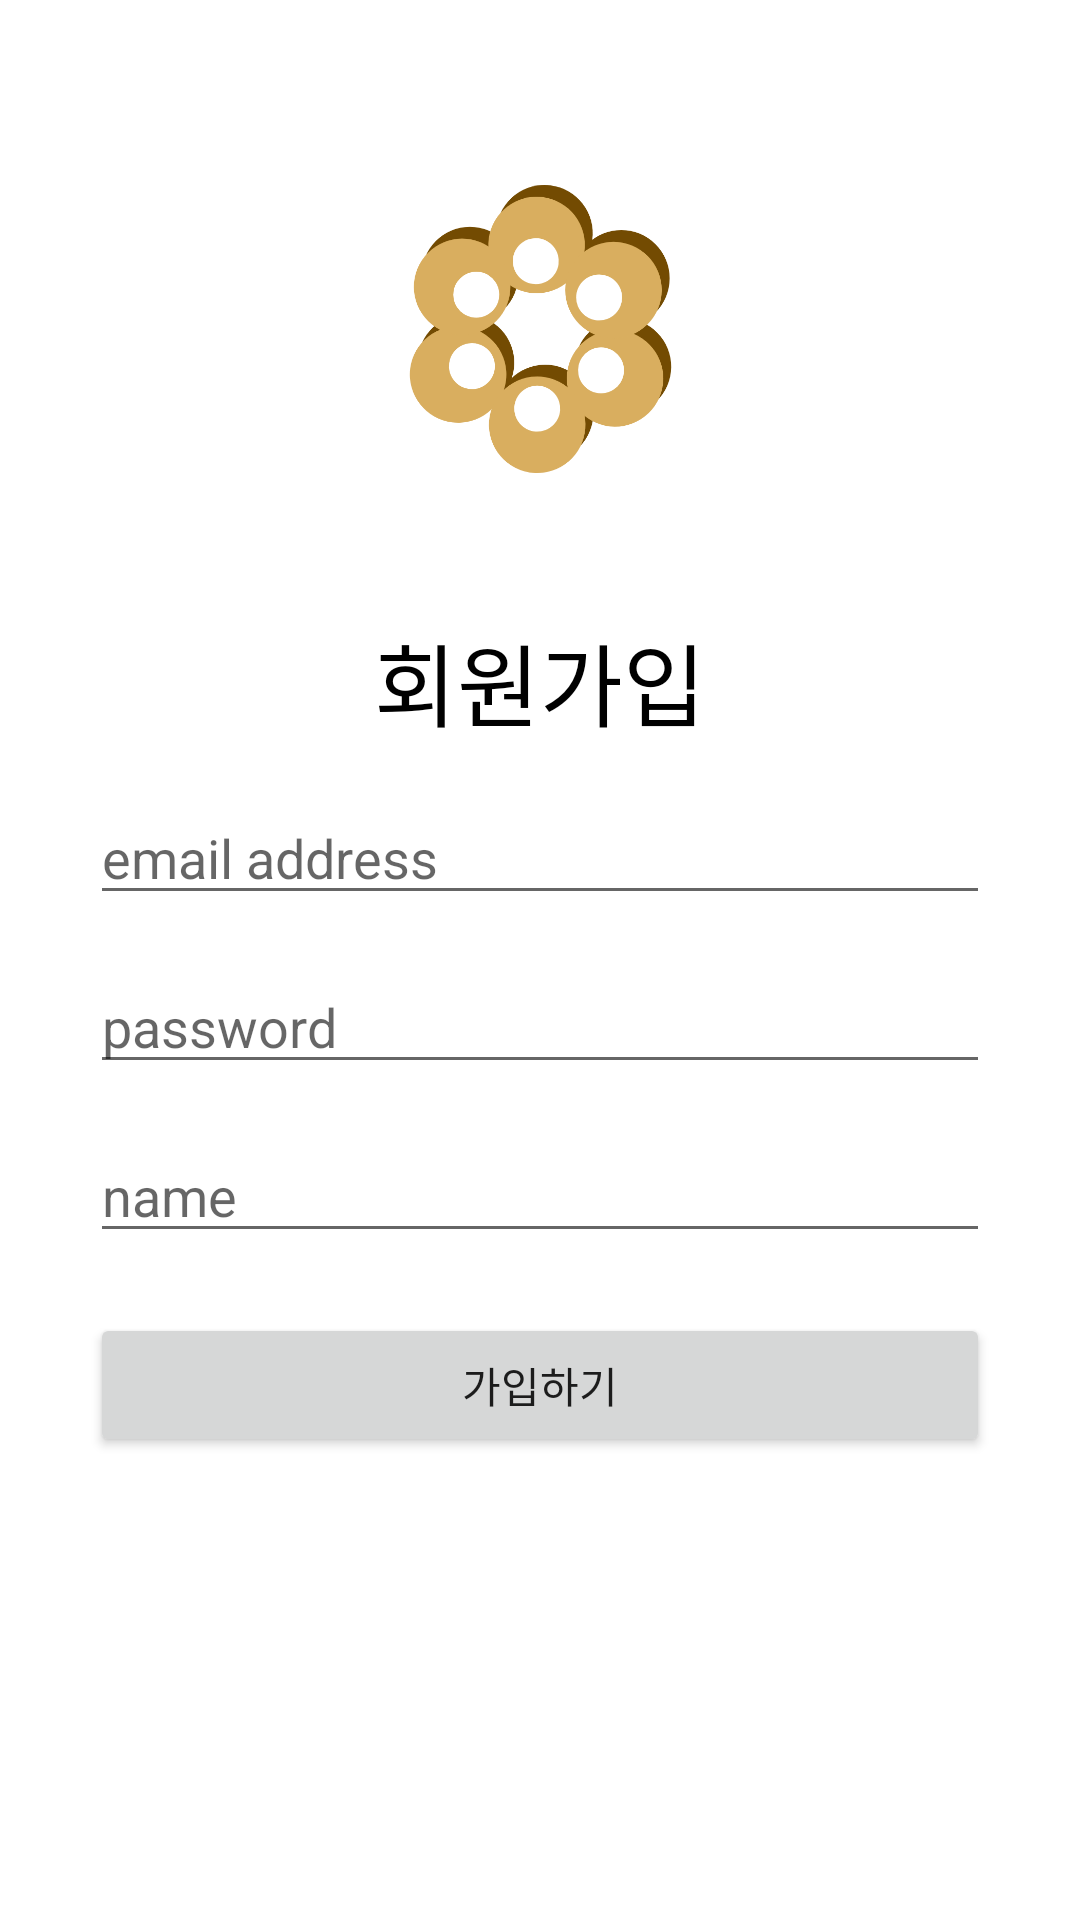

Layout XML and referenced resources for this Android screen:
<!-- AndroidManifest.xml: application theme Theme.LottoPredictApp -->
<!-- res/layout/fragment_register.xml -->
<?xml version="1.0" encoding="utf-8"?>
<androidx.constraintlayout.widget.ConstraintLayout xmlns:android="http://schemas.android.com/apk/res/android"
    xmlns:app="http://schemas.android.com/apk/res-auto"
    xmlns:tools="http://schemas.android.com/tools"
    android:layout_width="match_parent"
    android:layout_height="match_parent"
    android:padding="30dp"
    tools:context=".main.view.domain.user.register.RegisterFragment" >

    <ImageView
        android:id="@+id/registerFragment_iconImageView"
        android:layout_width="100dp"
        android:layout_height="160dp"
        android:src="@drawable/lottonut_big"
        app:layout_constraintEnd_toEndOf="parent"
        app:layout_constraintStart_toStartOf="parent"
        app:layout_constraintTop_toTopOf="parent" />

    <TextView
        android:id="@+id/registerFragment_titleTextView"
        style="@style/maxTitleTextView"
        android:layout_width="wrap_content"
        android:layout_height="wrap_content"
        android:layout_marginTop="15dp"
        android:text="회원가입"
        app:layout_constraintEnd_toEndOf="parent"
        app:layout_constraintStart_toStartOf="parent"
        app:layout_constraintTop_toBottomOf="@+id/registerFragment_iconImageView" />

    <EditText
        android:id="@+id/registerFragment_emailEditText"
        android:layout_width="0dp"
        android:layout_height="wrap_content"
        android:layout_marginTop="15dp"
        android:ems="10"
        android:hint="email address"
        android:inputType="textEmailAddress"
        app:layout_constraintEnd_toEndOf="parent"
        app:layout_constraintStart_toStartOf="parent"
        app:layout_constraintTop_toBottomOf="@+id/registerFragment_titleTextView" />

    <EditText
        android:id="@+id/registerFragment_passwordEditText"
        android:layout_width="0dp"
        android:layout_height="wrap_content"
        android:layout_marginTop="15dp"
        android:ems="10"
        android:hint="password"
        android:inputType="textPassword"
        app:layout_constraintEnd_toEndOf="parent"
        app:layout_constraintStart_toStartOf="parent"
        app:layout_constraintTop_toBottomOf="@+id/registerFragment_emailEditText" />

    <EditText
        android:id="@+id/registerFragment_nameEditText"
        android:layout_width="0dp"
        android:layout_height="wrap_content"
        android:layout_marginTop="15dp"
        android:ems="10"
        android:hint="name"
        android:inputType="textPersonName"
        app:layout_constraintEnd_toEndOf="parent"
        app:layout_constraintStart_toStartOf="parent"
        app:layout_constraintTop_toBottomOf="@+id/registerFragment_passwordEditText" />

    <Button
        android:id="@+id/registerFragment_registerButton"
        android:layout_width="0dp"
        android:layout_height="wrap_content"
        android:layout_marginTop="20dp"
        android:text="가입하기"
        app:layout_constraintEnd_toEndOf="parent"
        app:layout_constraintStart_toStartOf="parent"
        app:layout_constraintTop_toBottomOf="@+id/registerFragment_nameEditText" />
</androidx.constraintlayout.widget.ConstraintLayout>
<!-- resources referenced by this layout -->
<resources>
  <!-- drawable lottonut_big: png bitmap (drawable, 51766 bytes) -->
  <style name="maxTitleTextView">
          <item name="android:textSize">30sp</item>
          <item name="android:textColor">@color/black</item>
      </style>
  <style name="Theme.LottoPredictApp" parent="Theme.MaterialComponents.DayNight.NoActionBar">
          <item name="colorPrimary">@color/purple_500</item>
          <item name="colorPrimaryVariant">@color/purple_700</item>
          <item name="colorOnPrimary">@color/white</item>
          <item name="colorSecondary">@color/teal_200</item>
          <item name="colorSecondaryVariant">@color/teal_700</item>
          <item name="colorOnSecondary">@color/black</item>
          <item name="android:statusBarColor" tools:targetApi="l">?attr/colorPrimaryVariant</item>
      </style>
  <color name="black">#FF000000</color>
  <color name="purple_500">#FF6200EE</color>
  <color name="purple_700">#FF3700B3</color>
  <color name="white">#FFFFFFFF</color>
  <color name="teal_200">#FF03DAC5</color>
  <color name="teal_700">#FF018786</color>
</resources>
